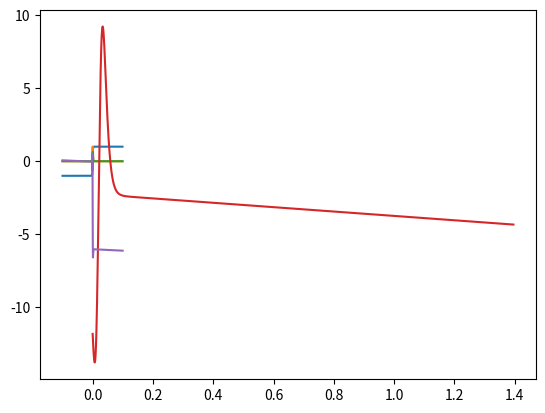

Write the Python code that produced this figure.
import numpy as np
import matplotlib.pyplot as plt

# A simple function to plot lambda functions
def graph(formula, x, parameters):  
    y = formula(x, parameters)
    plt.plot(x,y)  
    plt.show() 

# These functions are predefined in the DoorHinge class. The users should not modify them.
# Curve functions
sigmoid_fn = lambda x, threshold: np.tanh(x / threshold)
graph(sigmoid_fn, np.arange(-0.1, 0.1, 0.001), 0.001)

singlet_fn = lambda x, threshold: 1 - sigmoid_fn(x, threshold) ** 2
graph(singlet_fn, np.arange(-0.1, 0.1, 0.001), 0.001)

doublet_fn = lambda x, threshold: np.multiply(np.dot(2, sigmoid_fn(x, threshold)), singlet_fn(x, threshold))
graph(doublet_fn, np.arange(-0.1, 0.1, 0.001), 0.001)

# Torque functions
# Friction torque functions which are velocity dependent.
tau_df = lambda v, config : np.multiply(-config.dynamic_friction_torque, sigmoid_fn(v, config.motion_threshold))
tau_sf = lambda v, config : np.multiply(-config.static_friction_torque, doublet_fn(v, config.motion_threshold))
tau_vf = lambda v, config : np.multiply(-v, config.viscous_friction)
hinge_friction_torque_fn= lambda v, config : tau_df(v, config) + tau_sf(v, config) + tau_vf(v, config)

# Spring torque functions which are position dependent.
tau_c = lambda q, config : np.multiply(doublet_fn(q - config.catch_width, config.catch_width),config.catch_torque)
tau_ts = lambda q, config : np.multiply(-(q - config.spring_zero_angle_rad), config.spring_constant)
hinge_spring_torque_fn= lambda q, config : tau_c(q, config) + tau_ts(q, config)

# Total external torque exerted on the door hinge joint except the gravity (if there is any).
total_torque_fn=lambda q,v,config: hinge_friction_torque_fn(v,config) + hinge_spring_torque_fn(q,config)


# Parameters that user can change to investigate the torque characteristics
# Config parameters
# [redacted]
from typing import NamedTuple

class DoorHingeConfig(NamedTuple):
    spring_zero_angle_rad: float = -1.5
    spring_constant: float = 1.5
    dynamic_friction_torque: float = 3.0
    static_friction_torque: float = 2.0
    viscous_friction: float = 1.0
    catch_width: float = 0.02
    catch_torque: float = 15
    motion_threshold: float = 0.001

# Prepare data to plot
door_hinge_config = DoorHingeConfig()

min_q = 0.0
max_q = np.deg2rad(80)
min_v = -0.1
max_v = 0.1
step_size = 0.0005
q_array = np.arange(min_q, max_q, step_size)
v_array = np.arange(min_v, max_v, step_size)

# Plot the torque over angle at zero velocity
total_torque_at_q_fn = lambda q, config: total_torque_fn(q, 0.0, config)
graph(total_torque_at_q_fn, q_array, door_hinge_config)

# Plot the torque over the angular velocity at 30 degree angle
total_torque_at_v_fn = lambda v, config: total_torque_fn(np.deg2rad(30), v, config)
graph(total_torque_at_v_fn, v_array, door_hinge_config)